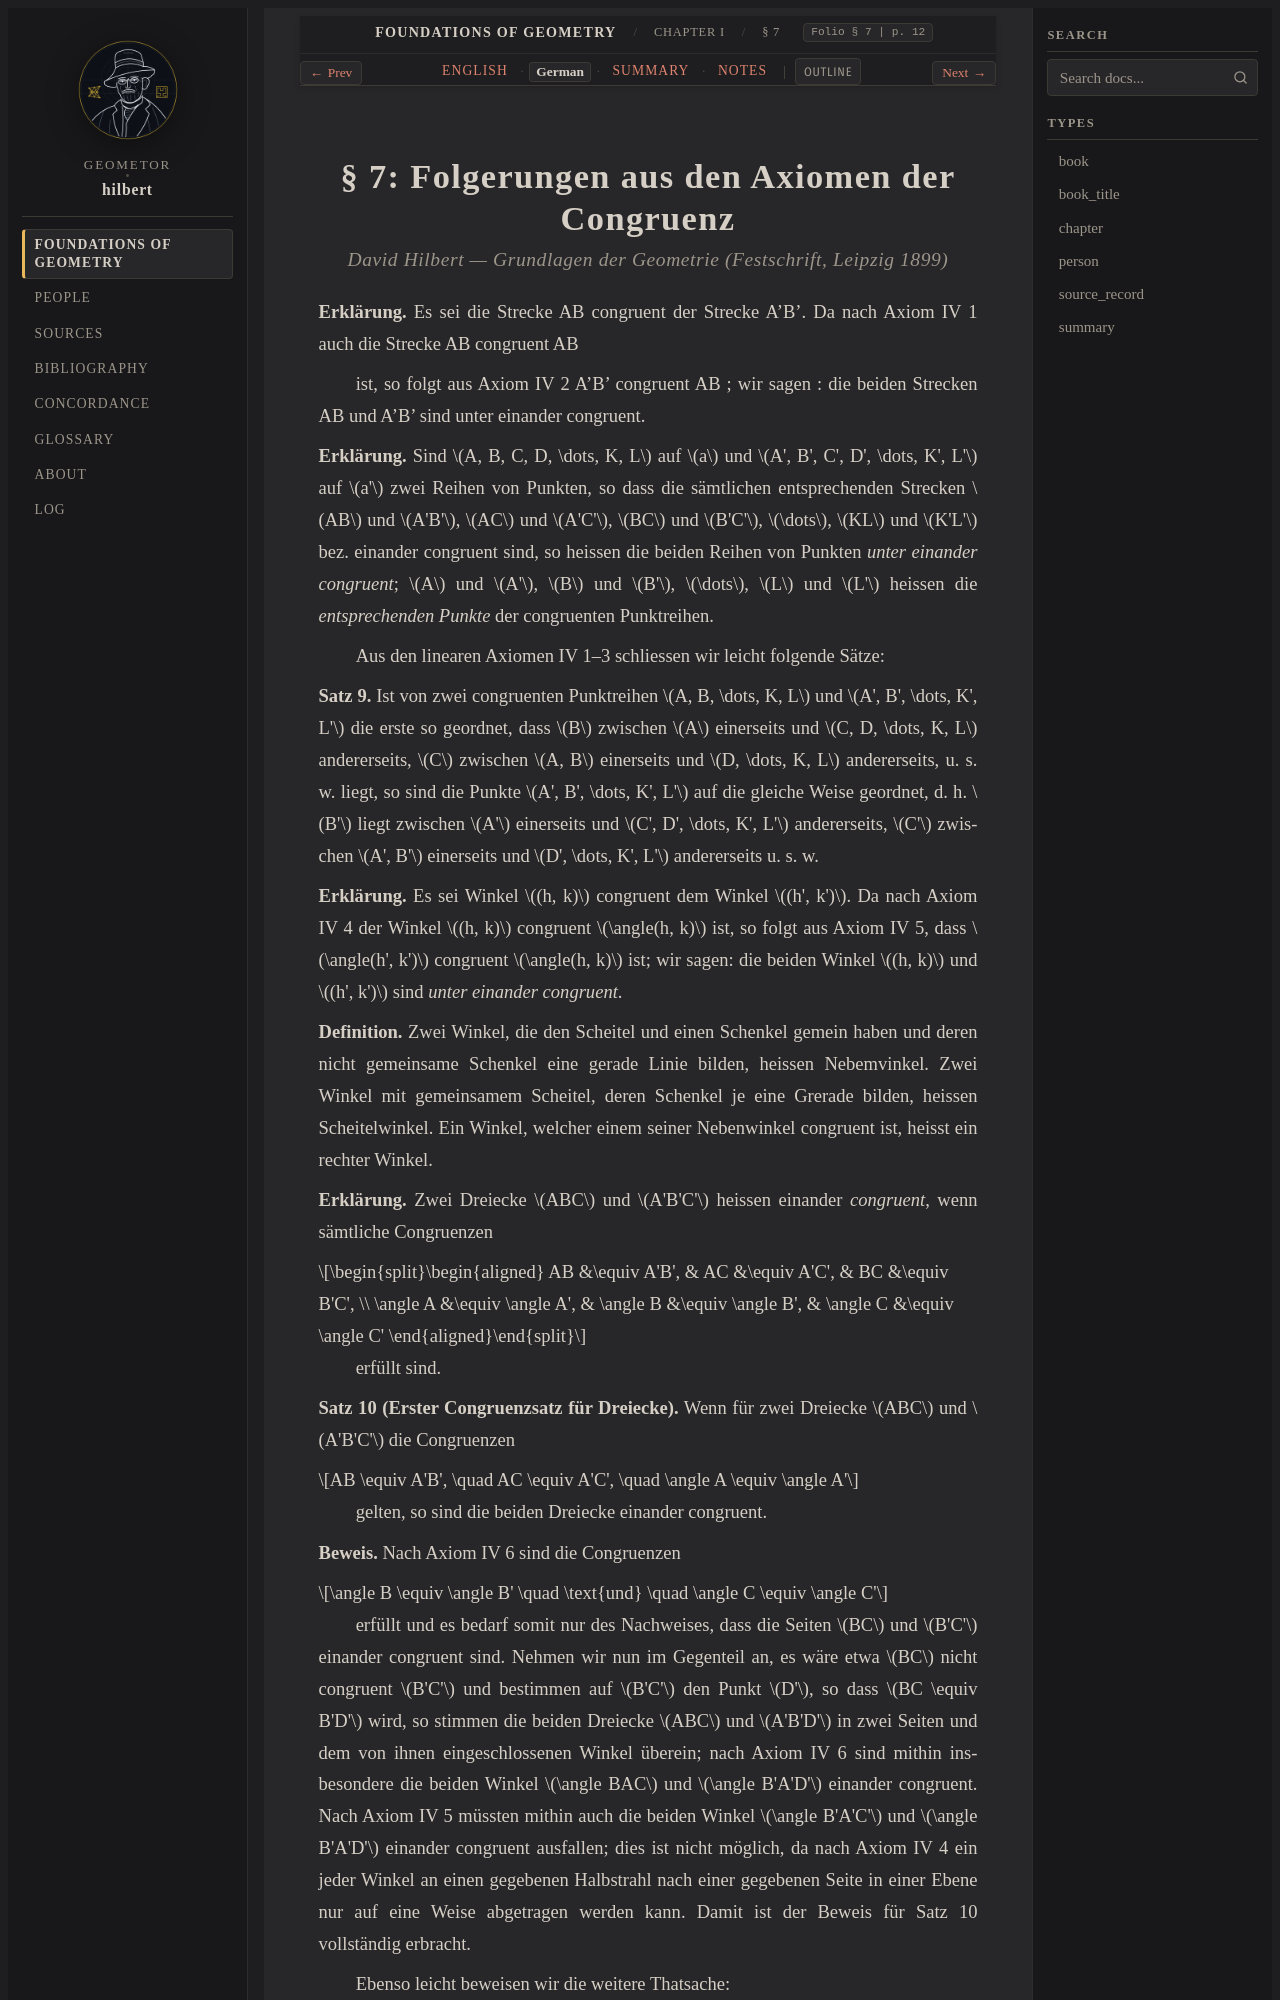

repository: geometor/hilbert · page: grundlagen/chapter_01/sec_07/de.html · generator: sphinx

:layout: book
:canonical_id: § 7
:breadcrumb_title: § 7
:order: 7
:folio: § 7
:tracks: English: index | German: de | Summary: summary | Notes: notes

.. _grundlagen-de-s7:

.. folio:: § 7
   :page: 12
